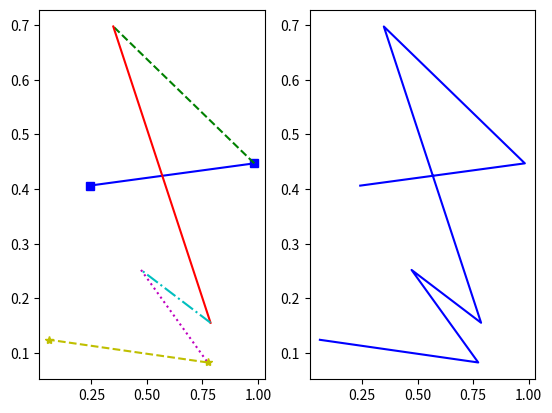

Generate this figure with matplotlib:
import numpy as np
import matplotlib.pyplot as plt
import time
np.random.seed(int(time.time()))
N=7
x=np.random.rand(N)
y=np.random.rand(N)
plt.subplot(1,2,1).plot(x[0:2],y[0:2],"bs-")
plt.subplot(1,2,1).plot(x[1:3],y[1:3],"g--")
plt.subplot(1,2,1).plot(x[2:4],y[2:4],"r-")
plt.subplot(1,2,1).plot(x[3:5],y[3:5],"c-.")
plt.subplot(1,2,1).plot(x[4:6],y[4:6],"m:")
plt.subplot(1,2,1).plot(x[5:7],y[5:7],"y*--")
plt_s2=plt.subplot(1,2,2)
plt_s2.plot(x,y,"b-")
#在两个子图内各自绘画
plt.show()
